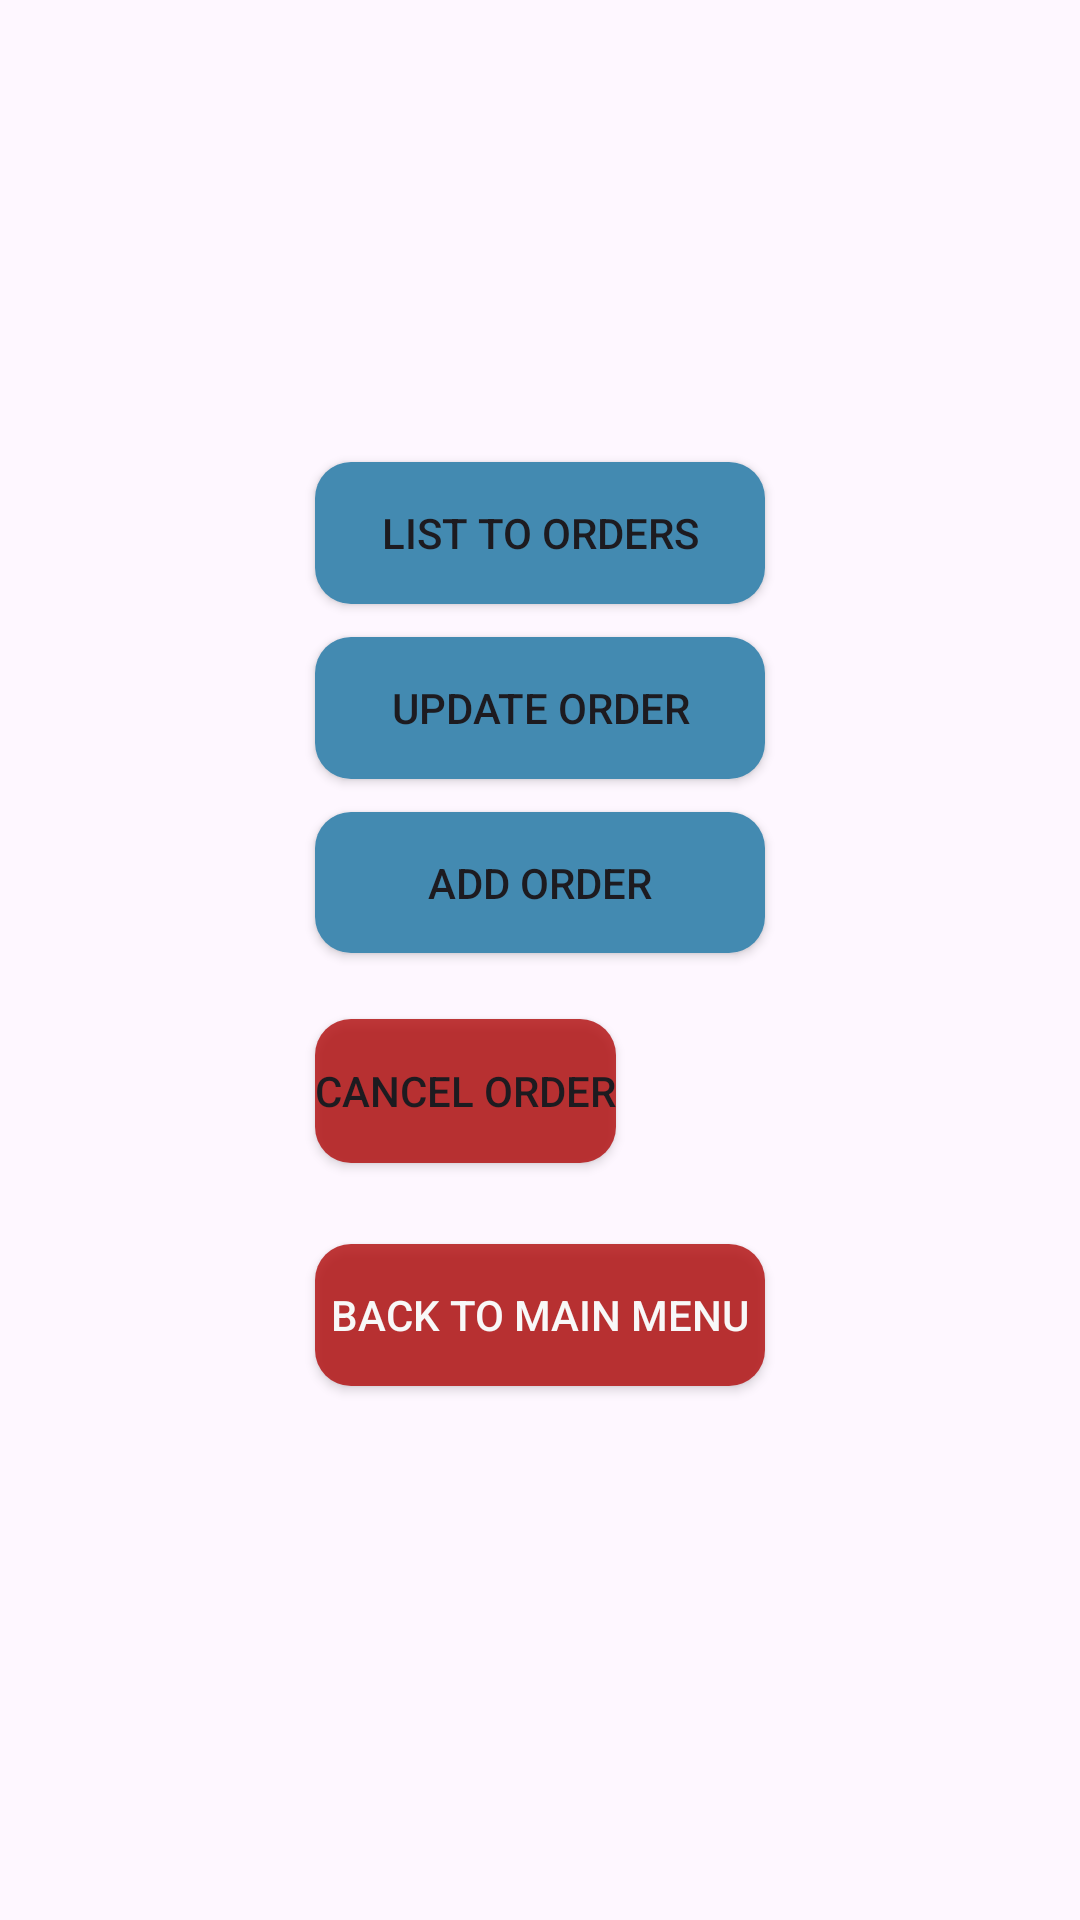

The Android layout XML behind this screen, and the referenced resources:
<!-- AndroidManifest.xml: application theme Theme.Odevdeneme1 -->
<!-- res/layout/activity_orders.xml -->
<?xml version="1.0" encoding="utf-8"?>
<androidx.constraintlayout.widget.ConstraintLayout xmlns:android="http://schemas.android.com/apk/res/android"
    xmlns:app="http://schemas.android.com/apk/res-auto"
    xmlns:tools="http://schemas.android.com/tools"
    android:layout_width="match_parent"
    android:layout_height="match_parent"
    tools:context=".Orders">

    <Button
        android:id="@+id/btn_list_orders"
        android:layout_width="0dp"
        android:layout_height="0dp"
        android:layout_marginTop="154dp"
        android:layout_marginBottom="11dp"
        android:text="LIST TO ORDERS"
        android:background="@drawable/blue_button"
        app:layout_constraintBottom_toTopOf="@+id/btn_update_order"
        app:layout_constraintEnd_toEndOf="@+id/btn_update_order"
        app:layout_constraintStart_toStartOf="@+id/btn_update_order"
        app:layout_constraintTop_toTopOf="parent" />

    <Button
        android:id="@+id/btn_update_order"
        android:layout_width="0dp"
        android:layout_height="0dp"
        android:layout_marginBottom="11dp"
        android:text="UPDATE ORDER"
        android:background="@drawable/blue_button"
        app:layout_constraintBottom_toTopOf="@+id/btn_add_order"
        app:layout_constraintEnd_toEndOf="@+id/btn_add_order"
        app:layout_constraintStart_toStartOf="@+id/btn_add_order"
        app:layout_constraintTop_toBottomOf="@+id/btn_list_orders" />

    <Button
        android:id="@+id/btn_add_order"
        android:layout_width="150dp"
        android:layout_height="0dp"
        android:layout_marginBottom="22dp"
        android:text="ADD ORDER"
        android:background="@drawable/blue_button"
        app:layout_constraintBottom_toTopOf="@+id/btn_cancel_order"
        app:layout_constraintEnd_toEndOf="parent"
        app:layout_constraintStart_toStartOf="parent"
        app:layout_constraintTop_toBottomOf="@+id/btn_update_order" />

    <Button
        android:id="@+id/btn_back_orders_to_menu"
        android:layout_width="150dp"
        android:layout_height="0dp"
        android:layout_marginBottom="178dp"
        android:background="@drawable/red_button"
        android:text="BACK TO MAIN MENU"
        android:textColor="#F8F8F8"
        android:textColorLink="#FF0000"
        app:layout_constraintBottom_toBottomOf="parent"
        app:layout_constraintEnd_toEndOf="parent"
        app:layout_constraintStart_toStartOf="parent"
        app:layout_constraintTop_toBottomOf="@+id/btn_cancel_order" />

    <Button
        android:id="@+id/btn_cancel_order"
        android:layout_width="wrap_content"
        android:layout_height="wrap_content"
        android:layout_marginBottom="27dp"
        android:text="CANCEL ORDER"
        android:background="@drawable/red_button"
        app:layout_constraintBottom_toTopOf="@+id/btn_back_orders_to_menu"
        app:layout_constraintStart_toStartOf="@+id/btn_add_order"
        app:layout_constraintTop_toBottomOf="@+id/btn_add_order" />
</androidx.constraintlayout.widget.ConstraintLayout>
<!-- resources referenced by this layout -->
<resources>
  <!-- drawable blue_button (drawable) -->
  <selector xmlns:android="http://schemas.android.com/apk/res/android">
      <item android:state_pressed="true">
          <shape android:shape="rectangle">
              <solid android:color="#005555" /> 
              <corners android:radius="12dp" /> 
          </shape>
      </item>
      <item>
          <shape android:shape="rectangle">
              <solid android:color="#438AB1" /> 
              <corners android:radius="12dp" /> 
          </shape>
      </item>
  </selector>
  <!-- drawable red_button (drawable) -->
  <selector xmlns:android="http://schemas.android.com/apk/res/android">
      <item android:state_pressed="true">
          <shape android:shape="rectangle">
              <solid android:color="#FF0000" /> 
              <corners android:radius="12dp" /> 
          </shape>
      </item>
      <item>
          <shape android:shape="rectangle">
              <solid android:color="#CDB10B0B" /> 
              <corners android:radius="12dp" /> 
          </shape>
      </item>
  </selector>
  <style name="Theme.Odevdeneme1" parent="Base.Theme.Odevdeneme1" />
  <style name="Base.Theme.Odevdeneme1" parent="Theme.Material3.DayNight.NoActionBar">
          
          
      </style>
</resources>
